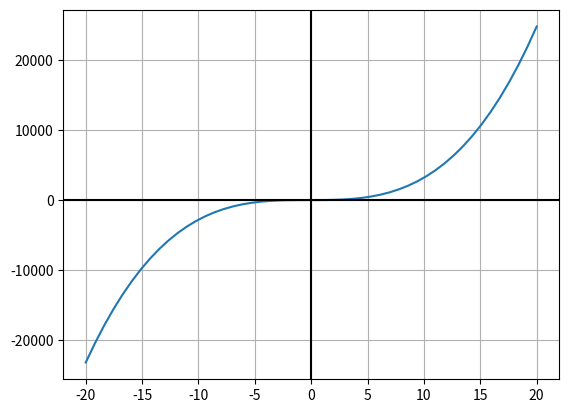

This figure's Python source: (Note: this script raises an exception after producing the figure.)
import matplotlib.pyplot as plt
import numpy as np
import matplotlib


# Returns a polynomial for x values for the coefs provided.
# coefficients must be in ascending order (x**0 to x**n).
def poly_coefficients(x, coeffs):
    y = 0
    for i in range(len(coeffs)):
        y += coeffs[i]*x**i
    return y


def save_graph(file_name, coeffs):
    matplotlib.use('agg')
    # turn off plot
    plt.ioff()

    # create x-values
    x = np.linspace(-20, 20, 50)

    # calculate the y value for each element of the x vector
    y = poly_coefficients(x, coeffs)

    # plot figure and save plot
    fig, ax = plt.subplots()
    ax.plot(x, y)
    ax.grid(True, which='both')
    plt.axvline(0, color='black')
    plt.axhline(0, color='black')
    plt.savefig(file_name)
    plt.close(fig)


def main():
    save_graph("static/images/graph_1.png", [1, 0, 2, 3])


if __name__ == "__main__":
    main()
